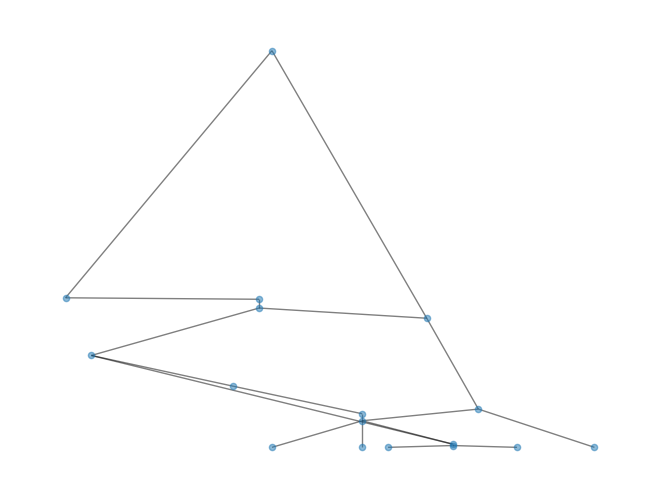

Write the Python code that produced this figure.

 
"""
# Poppen Dashboard

Make ARG

ARG class:
- All nodes in a list
- Each node has attributes: id, x, y, ancestral_intervals
- Copy interval functions from genominterv to manage intervals and add function to split a set of intervals at a break point.
- leaves of class Leaf
- Coalescence nodes of class Coalescence
	- Attributes: id, x, y, ancestral_intervals, children.
- Recombination nodes of class Recombination.
	- Attributes is, x, y, break_point, child.
	- Upon recombination, duplicate node and split ancestral intervals. 

What class should nodes created by recombination be?

Generate ARG

Do constrained spring layout and populate x and y attributes of each node.

Get tree sequence bottom up. Start with one tree and add coalescence events 
Upon recombination duplicate tree that has the breakpoint


"""
from math import exp, log
import networkx.algorithms.non_randomness

import random
print("Setting random seed")
random.seed(3)

from random import random, shuffle, choices
from functools import partial
import networkx as nx
from functools import reduce

from numpy.random import exponential

import numpy as np

from time import sleep


# Lineages are the edges of our graph

class Lineage(object):

    def __init__(self, node, intervals):
        self.node = node
        self.intervals = intervals

    def __repr__(self):
        return f'{self.node}:{self.intervals}'

# Leaf, Coalscent and Recombination are the nodes of the graph

class Leaf(object):

    def __init__(self, nodeid, height):
        self.nodeid = nodeid
        self.height = height
        self.intervals = [(0, 1)]
        # self.parents = []
        self.parent = None
        self.xpos = None

    def __repr__(self):
        return f'{self.nodeid}'

class Coalescent(object):

    def __init__(self, nodeid, height, children):
        self.nodeid = nodeid
        self.height = height
        self.children = children
        # self.parents = []
        self.parent = None
        self.xpos = None

    def __repr__(self):
        return f'{self.nodeid}'

class Recombination(object):

    def __init__(self, nodeid, height, child, recomb_point):
        self.nodeid = nodeid
        self.height = height
        self.child = child
        # self.parents = []        
        self.left_parent = None
        self.right_parent = None
        self.recomb_point = recomb_point
        self.xpos = None

    def __repr__(self):
        return f'{self.nodeid}'


# In all of the following, the list of intervals must be sorted and 
# non-overlapping. We also assume that the intervals are half-open, so
# that x is in tp(start, end) iff start <= x and x < end.

def flatten(list_of_tps):
    """
    Convert a list of sorted intervals to a list of endpoints.
    :param query: Sorted list of (start, end) tuples.
    :type query: list
    :returns: A list of interval ends
    :rtype: list
    """
    return reduce(lambda ls, ival: ls + list(ival), list_of_tps, [])


def unflatten(list_of_endpoints):
    """
    Convert a list of sorted endpoints into a list of intervals.
    :param query: Sorted list of ends.
    :type query: list
    :returns: A list of intervals.
    :rtype: list
    """
    return [ [list_of_endpoints[i], list_of_endpoints[i + 1]]
          for i in range(0, len(list_of_endpoints) - 1, 2)]


def merge(query, annot, op):
    """
    Merge two lists of sorted intervals according to the boolean function op.
    :param query: List of (start, end) tuples.
    :type query: list
    :param query: List of (start, end) tuples.
    :type query: list
    :param op: Boolean function taking two a bolean arguments.
    :type op: function
    :returns: A list of interval merged according to op
    :rtype: list
    """
    a_endpoints = flatten(query)
    b_endpoints = flatten(annot)

    assert a_endpoints == sorted(a_endpoints), "not sorted or non-overlaping"
    assert b_endpoints == sorted(b_endpoints), "not sorted or non-overlaping"


    sentinel = max(a_endpoints[-1], b_endpoints[-1]) + 1
    a_endpoints += [sentinel]
    b_endpoints += [sentinel]

    a_index = 0
    b_index = 0

    res = []

    scan = min(a_endpoints[0], b_endpoints[0])
    while scan < sentinel:
        in_a = not ((scan < a_endpoints[a_index]) ^ (a_index % 2))
        in_b = not ((scan < b_endpoints[b_index]) ^ (b_index % 2))
        in_res = op(in_a, in_b)

        if in_res ^ (len(res) % 2):
            res += [scan]
        if scan == a_endpoints[a_index]: 
            a_index += 1
        if scan == b_endpoints[b_index]: 
            b_index += 1
        scan = min(a_endpoints[a_index], b_endpoints[b_index])

    return unflatten(res)

def interval_diff(a, b):
    if not (a and b):
        return a and a or b
    return merge(a, b, lambda in_a, in_b: in_a and not in_b)

def interval_union(a, b):
    if not (a and b):
        return []
    return merge(a, b, lambda in_a, in_b: in_a or in_b)

def interval_intersect(a, b):
    if not (a and b):
        return []
    return merge(a, b, lambda in_a, in_b: in_a and in_b)
    
def interval_sum(intervals):
    return sum(e - s for (s, e) in intervals)

def interval_split(intervals, pos):
    left, right = list(), list()
    for s, e in intervals:
        if pos >= e:
            left.append((s, e))
        elif pos >= s and pos < e:
            left.append((s, pos))
            right.append((pos, e))
        else:
            right.append((s, e))
    return left, right

def get_arg_nodes(n=5, N=10000, r=1e-8, L=2e3):

    # because we use the sequence interval from 0 to 1
    r = r * L

    nodes = list()
    live = list() # live lineages

    for i in range(n):
        n = Leaf(i, height=0)
        nodes.append(n)
        lin = Lineage(n, [(0, 1)])
        live.append(lin)
        last_node = i # max node number used so far

    while len(live) > 1:
        shuffle(live)

        coal_prob = (len(live) * len(live)-1) / 2 / (2*N) 
        tot_ancestral = sum(interval_sum(x.intervals) for x in live)
        rec_prob = r * tot_ancestral
        wating_time = exponential(1 / (coal_prob + rec_prob))
        height = wating_time + nodes[-1].height
        print(coal_prob, rec_prob, tot_ancestral)
        if random() < coal_prob / (coal_prob + rec_prob):
            # coalescence
            lin_a, lin_b = live.pop(), live.pop()
            intervals = interval_union(lin_a.intervals, lin_b.intervals)

            # new node
            node_c = Coalescent(nodeid=last_node+1, height=height, 
                        children=[lin_a.node, lin_b.node])
            last_node += 1
            nodes.append(node_c)

            # new lineage
            lin_c = Lineage(node_c, intervals) # fixme intervals
            live.append(lin_c)

            # add parent for children
            lin_a.node.parent = node_c
            lin_b.node.parent = node_c

        else:
            # recombination
            rec_lin = choices(live, weights=[interval_sum(x.intervals) for x in live], k=1)[0]
            live.remove(rec_lin)

            # total ancestral material
            total_anc = interval_sum(rec_lin.intervals)

            # recombination point in ancestral material
            recomb_point_anc = random() * total_anc

            # recombination point in full sequence
            cum = 0
            for s, e in rec_lin.intervals:
                cum += e - s
                if cum > recomb_point_anc:
                    recomb_point = e - (cum - recomb_point_anc)
                    break

            # recombination node
            rec_node = Recombination(nodeid=last_node+1, height=height, 
                child=rec_lin.node, recomb_point=recomb_point)
            last_node += 1
            nodes.append(rec_node)

            # two new lineages both refering back to recombination node
            intervals_a, intervals_b = interval_split(rec_lin.intervals, recomb_point)
            assert interval_sum(intervals_a) and interval_sum(intervals_b) 
            lin_a = Lineage(rec_node, intervals_a)
            lin_b = Lineage(rec_node, intervals_b)
            print('r', intervals_a, intervals_b)
            live.append(lin_a)
            live.append(lin_b)

            # add parents of node
            rec_node.left_parent = lin_a.node
            rec_node.right_parent = lin_b.node

            # add parent for child
            rec_lin.node.parent = rec_node

    return nodes

def _rescale_layout(pos, scale=1):
    # rescale to (0,pscale) in all axes

    # shift origin to (0,0)
    lim = 0  # max coordinate for all axes
    for i in range(pos.shape[1]):
        pos[:, i] -= pos[:, i].min()
        lim = max(pos[:, i].max(), lim)
    # rescale to (0,scale) in all directions, preserves aspect
    for i in range(pos.shape[1]):
        pos[:, i] *= scale / lim
    return pos

def add_node_x_positions(nodes):

    for _ in range(len(nodes)*10):
        try:
            nodes[-1].xpos = 0

            for node in reversed(nodes):
                if node.xpos is None:
                    # if type(node.parents[0]) is Recombination:
                    #     node.xpos = node.parents[0].xpos
                    if type(node.parent) is Recombination:
                        node.xpos = node.parent.xpos

            for i, node in enumerate(reversed(nodes)):
                if type(node) is Coalescent:
                    left, right = node.children
                    left.xpos = node.xpos - (len(nodes)-1-i)
                    right.xpos = node.xpos + (len(nodes)-1-i)

            for node in reversed(nodes):
                if type(node) is Recombination:
                    # left, right = sorted([n.xpos for n in node.parents])
                    left, right = sorted([node.left_parent.xpos, node.right_parent.xpos])
                    x = left + (right - left) / 2 
                    node.xpos = x
        except:
            pass

def get_positions(nodes):

    positions = list()
    for node in nodes:
        positions.append((node.xpos, node.height))
    return positions

def get_breakpoints(nodes):
    # get list of break points
    breakpoints = list()
    for n in nodes:
        if type(n) is Recombination:
            breakpoints.append(n.recomb_point)
    return sorted(breakpoints)

# def condition(node, child, leftbreak=None, rightbreak=None):

#     if type(child) is not Recombination:
#          return True
#     else:
#         return child.left_parent == node and child.recomb_point == leftbreak \
#            or child.right_parent == node and child.recomb_point == rightbreak

# # what about break points and diamond recombinations?

# def tree_nodes(node, visit):

#     nodes = [node]
#     if type(node) is Leaf:
#         return nodes
#     elif type(node) is Recombination:
#         nodes[:0] = tree_nodes(node.child, visit)
#         return nodes
#     else:
#         for child in node.children:  # could there be a sorting problem if coalescence children are not sorted?
#             if visit(node, child):    # I guess not if we always use them in the same order.
#                 nodes[:0] = tree_nodes(child, visit)
#         return nodes
#         # return node with children given by build_tree()

# def marginal_tree(node, leftbreak, rightbreak):
    
#     should_visit = partial(condition, 
#         leftbreak=leftbreak, rightbreak=rightbreak)

#     return tree_nodes(node, should_visit)

# def marginal_tree(nodes, interval):
#     tree_nodes = list()
#     for node in nodes:
#         if [interval] == interval_intersect([interval], node.intervals):
#             tree_nodes.append(node)
#     return tree_nodes



if __name__ == '__main__':

        # produce nodes in arg
    nodes = get_arg_nodes()
    print(nodes)
    add_node_x_positions(nodes)

    positions = get_positions(nodes)

    breakpoints = get_breakpoints(nodes)

    print(breakpoints)

    # print(marginal_tree(nodes, (breakpoints[1], breakpoints[2])))
    # print([n.intervals for n in nodes])

    if True:
        ###############################################
        # draw a networkx graph
        import matplotlib.pyplot as plt

        # make a graph and positions list
        positions = list()
        arg = nx.Graph()
        for node in nodes:
            arg.add_node(node.nodeid)
            positions.append((node.xpos, node.height))
            if isinstance(node, Recombination):
                arg.add_edge(node.child.nodeid, node.nodeid, length=node.height-node.child.height)
            elif isinstance(node, Coalescent):
                for child in node.children:
                    arg.add_edge(child.nodeid, node.nodeid, length=node.height-child.height)

        positions = np.array(positions)

        #positions = dict(zip(arg.nodes(), positions))

        #pos = nx.spring_layout(arg)
        nx.draw(arg, positions, alpha=0.5, node_size=20)
        #with_labels=True, 
        #connectionstyle='arc3, rad = 0.1', 
        #arrowstyle='-')

        # G = nx.DiGraph() #or G = nx.MultiDiGraph()
        # G.add_node('A')
        # G.add_node('B')
        # G.add_edge('A', 'B', length = 2)
        # G.add_edge('B', 'A', length = 3)
        # pos = nx.spring_layout(G)
        # nx.draw(G, pos, with_labels=True, connectionstyle='arc3, rad = 0.1')
        # edge_labels=dict([((u,v,),d['length'])
        #              for u,v,d in G.edges(data=True)])

        plt.show()
        ###############################################
